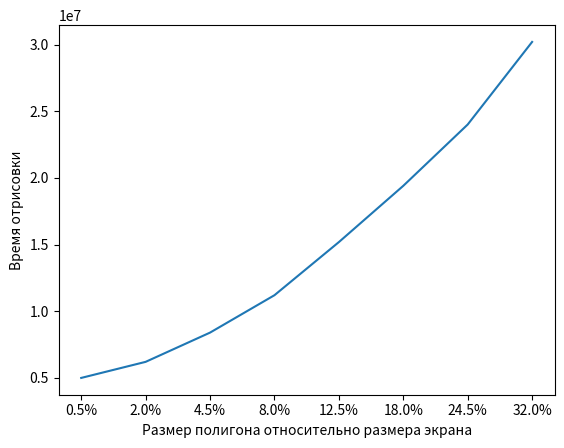

Recreate this plot in Python.
scale = [1, 2, 3, 4, 5, 6, 7, 8]
results = [
[4999500,
4998700,
4999500,
4999500,
4968300],
[5994300,
6960600,
5999600,
6002200,
6036300],
[8000400,
8963400,
7998200,
9000000,
8002200],
[10998700,
11999300,
10998900,
10999000,
10999500],
[14999400,
14965600,
14999900,
15962700,
14997300],
[20004500,
19997000,
18997700,
18999700,
19036500],
[23999200,
24035500,
24000100,
23973100,
24030800],
[29999400,
30000400,
31025900,
30000200,
30000200]
]

#print_latex(scale, results)

import seaborn as sns
import matplotlib.pyplot as plt
import pandas as pd
    
time_vals = []

for res in results:
    avg = 0
    for subres in res:
        avg += subres
    avg /= 5
    time_vals.append(avg)

length = ['0.5%', '2.0%', '4.5%', '8.0%', '12.5%', '18.0%', '24.5%', '32.0%']


print(scale)
print(time_vals)

df = pd.DataFrame()
df["Время отрисовки"] = time_vals
df["Размер полигона относительно размера экрана"] = length
 
#with pd.option_context('display.max_rows', None, 'display.max_columns', None):  # more options can be specified also
#    print(df)

sns.lineplot(data=df, y='Время отрисовки', x="Размер полигона относительно размера экрана")
plt.show()